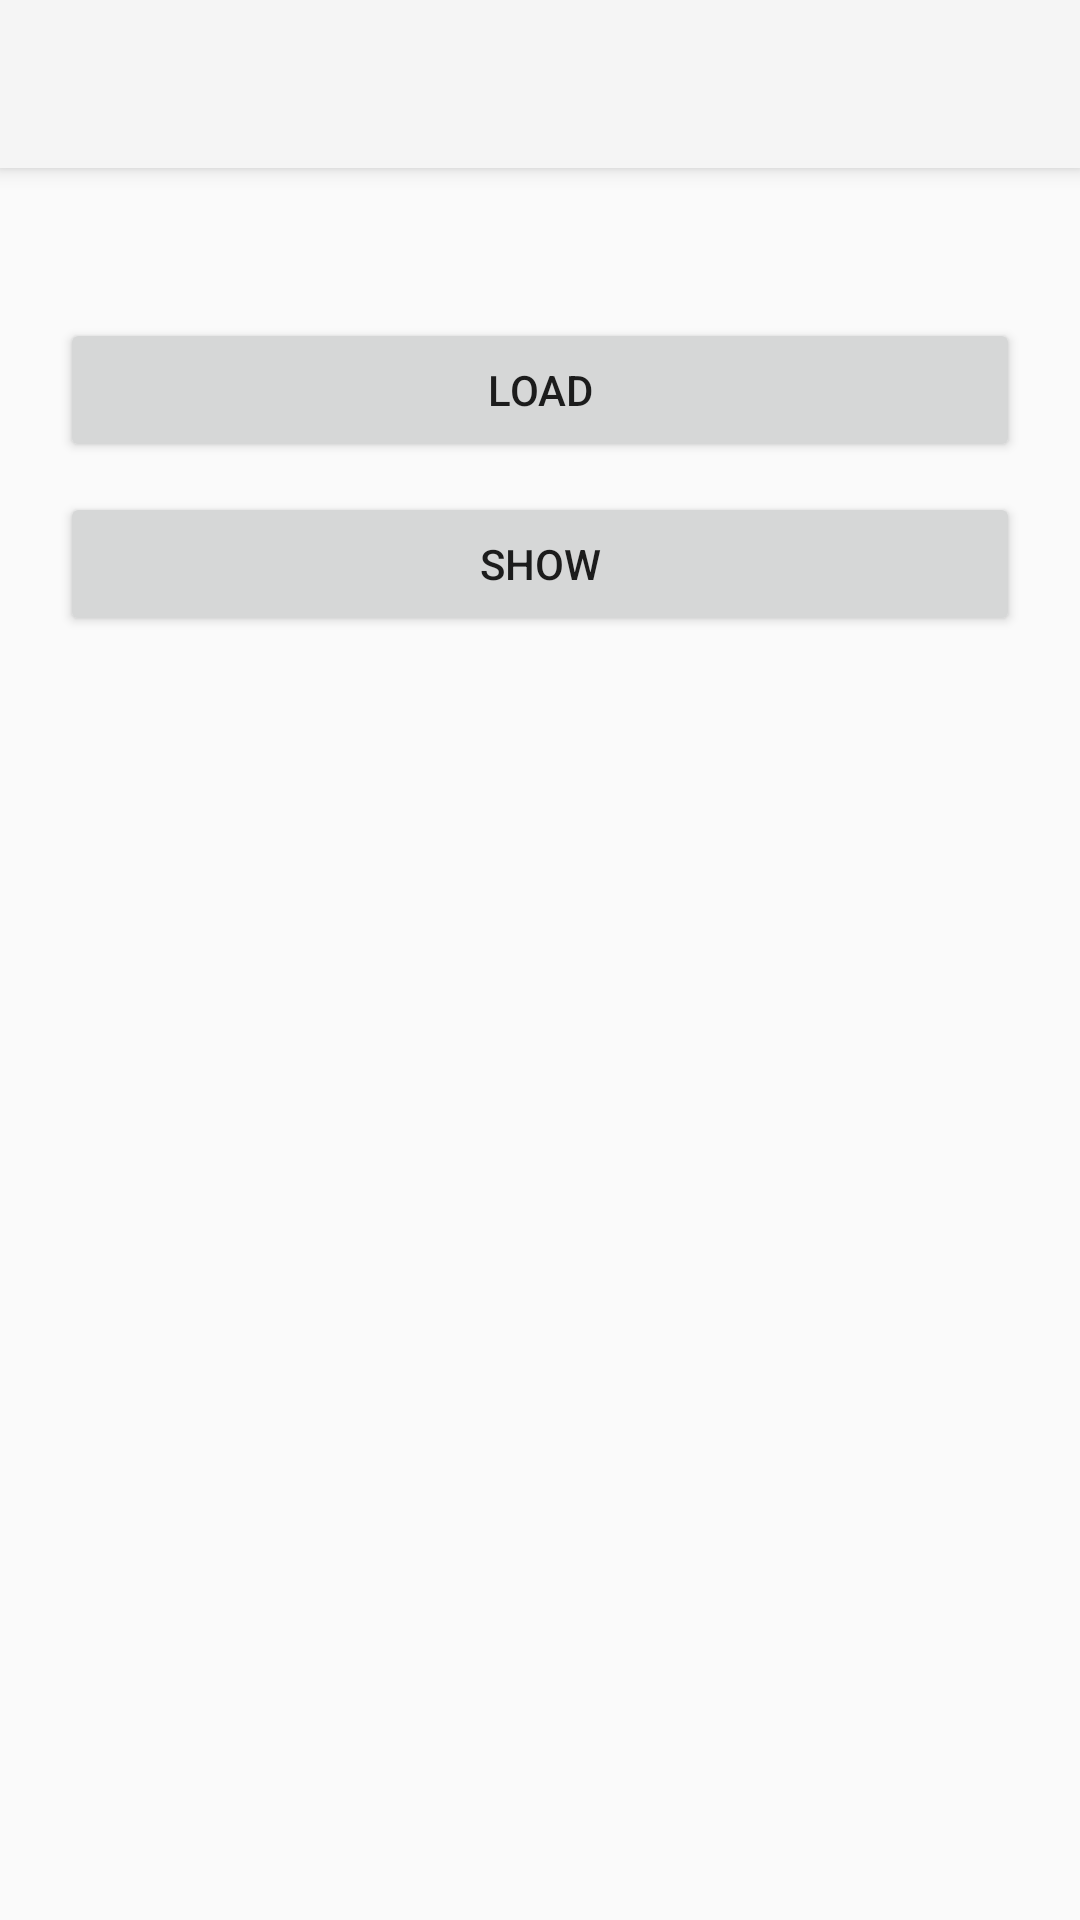

Here is an Android app screen rendered from its layout file. Give the layout XML and the strings, colors and styles it references.
<!-- AndroidManifest.xml: activity theme Theme.AppCompat.DayNight.NoActionBar -->
<!-- res/layout/activity_rewardedvideo.xml -->
<?xml version="1.0" encoding="utf-8"?>
<androidx.coordinatorlayout.widget.CoordinatorLayout xmlns:android="http://schemas.android.com/apk/res/android"
    xmlns:app="http://schemas.android.com/apk/res-auto"
    xmlns:tools="http://schemas.android.com/tools"
    android:layout_width="match_parent"
    android:layout_height="match_parent"
    tools:context=".MainActivity">

    <com.google.android.material.appbar.AppBarLayout
        android:layout_width="match_parent"
        android:layout_height="wrap_content"
        android:theme="@style/ThemeOverlay.AppCompat.ActionBar">

        <androidx.appcompat.widget.Toolbar
            android:id="@+id/toolbar"
            android:layout_width="match_parent"
            android:layout_height="?attr/actionBarSize"
            android:background="?attr/colorPrimary"
            app:popupTheme="@style/ThemeOverlay.AppCompat.Light" />

    </com.google.android.material.appbar.AppBarLayout>

    <LinearLayout
        android:layout_width="match_parent"
        android:layout_height="match_parent"
        android:orientation="vertical"
        app:layout_behavior="@string/appbar_scrolling_view_behavior">

        <Button
            android:id="@+id/button_load"
            android:layout_width="match_parent"
            android:layout_height="wrap_content"
            android:layout_marginTop="50dp"
            android:layout_marginLeft="20dp"
            android:layout_marginRight="20dp"
            android:layout_gravity="center_horizontal"
            android:paddingTop="5dp"
            android:paddingBottom="5dp"
            android:paddingLeft="10dp"
            android:paddingRight="10dp"
            android:text="Load" />

        <Button
            android:id="@+id/button_show"
            android:layout_width="match_parent"
            android:layout_height="wrap_content"
            android:layout_marginTop="10dp"
            android:layout_marginLeft="20dp"
            android:layout_marginRight="20dp"
            android:layout_gravity="center_horizontal"
            android:paddingTop="5dp"
            android:paddingBottom="5dp"
            android:paddingLeft="10dp"
            android:paddingRight="10dp"
            android:text="Show" />

    </LinearLayout>

</androidx.coordinatorlayout.widget.CoordinatorLayout>
<!-- resources referenced by this layout -->
<resources>

</resources>
